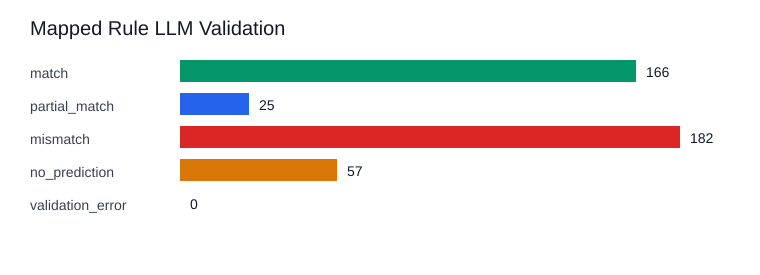

The data file committed next to this chart (first rows):
SID, Existing Technique, LLM Prediction, Agreement, Confidence, Reason, Model
213, T1014 - Rootkit, T1014 - Rootkit, match, 0.8, Rule detects Linux rootkit attempt via s…, nvidia/nemotron-3-ultra-550b-a55b
214, T1014 - Rootkit, T1014 - Rootkit, match, 0.8, Rule detects Linux rootkit attempt via s…, nvidia/nemotron-3-ultra-550b-a55b
215, T1014 - Rootkit, T1014 - Rootkit, match, 0.8, Rule detects Linux rootkit attempt via s…, nvidia/nemotron-3-ultra-550b-a55b
216, T1014 - Rootkit, T1014 - Rootkit, match, 0.8, Rule detects Satori rootkit attempt, a k…, nvidia/nemotron-3-ultra-550b-a55b
233, T1078 - Valid Accounts, T1078.001 - Default Accounts, mismatch, 0.7, Rule detects Trin00 default startup pass…, nvidia/nemotron-3-ultra-550b-a55b
234, T1078 - Valid Accounts, T1078.001 - Default Accounts, mismatch, 0.7, Rule detects Trin00 default password 'gO…, nvidia/nemotron-3-ultra-550b-a55b
235, T1078 - Valid Accounts, T1078.001 - Default Accounts, mismatch, 0.7, Rule detects Trin00 default mdie passwor…, nvidia/nemotron-3-ultra-550b-a55b
237, T1078 - Valid Accounts, T1078.001 - Default Accounts, mismatch, 0.7, Rule detects Trin00 master to daemon def…, nvidia/nemotron-3-ultra-550b-a55b
613, T1018 - Remote System Discovery|T1040 - …, , no_prediction, 0.0, Insufficient evidence: rule has no conte…, nvidia/nemotron-3-ultra-550b-a55b
616, T1018 - Remote System Discovery|T1040 - …, T1046 - Network Service Discovery, partial_match, 0.7, Rule detects ident version request, a fo…, nvidia/nemotron-3-ultra-550b-a55b
619, T1018 - Remote System Discovery|T1040 - …, T1595.002 - Vulnerability Scanning, mismatch, 0.6, Rule detects CyberCop OS probe, a vulner…, nvidia/nemotron-3-ultra-550b-a55b
622, T1018 - Remote System Discovery|T1040 - …, T1595.001 - Scanning IP Blocks, mismatch, 0.6, Rule detects ipEye SYN scan, a network s…, nvidia/nemotron-3-ultra-550b-a55b
626, T1018 - Remote System Discovery|T1040 - …, T1595.002 - Vulnerability Scanning, mismatch, 0.7, Rule detects CyberCop OS PA12 attempt wi…, nvidia/nemotron-3-ultra-550b-a55b
627, T1018 - Remote System Discovery|T1040 - …, T1595.002 - Vulnerability Scanning, mismatch, 0.7, Rule detects CyberCop OS SFU12 probe wit…, nvidia/nemotron-3-ultra-550b-a55b
630, T1018 - Remote System Discovery|T1040 - …, T1595.001 - Scanning IP Blocks, mismatch, 0.6, Rule detects synscan portscan, a network…, nvidia/nemotron-3-ultra-550b-a55b
634, T1018 - Remote System Discovery|T1040 - …, T1518.002 - Backup Software Discovery, mismatch, 0.8, Rule detects Amanda backup software clie…, nvidia/nemotron-3-ultra-550b-a55b
635, T1018 - Remote System Discovery|T1040 - …, T1046 - Network Service Discovery, partial_match, 0.6, Rule detects XTACACS logout packet, a ne…, nvidia/nemotron-3-ultra-550b-a55b
636, T1018 - Remote System Discovery|T1040 - …, T1595.002 - Vulnerability Scanning, mismatch, 0.6, Rule detects CyberCop UDP bomb, a vulner…, nvidia/nemotron-3-ultra-550b-a55b
637, T1018 - Remote System Discovery|T1040 - …, T1595.002 - Vulnerability Scanning, mismatch, 0.7, Rule detects Webtrends Scanner UDP probe…, nvidia/nemotron-3-ultra-550b-a55b
809, T1065 - Uncommonly Used Port, T1190 - Exploit Public-Facing Applicatio…, mismatch, 0.9, Rule detects arbitrary command execution…, nvidia/nemotron-3-ultra-550b-a55b
987, T1105 - Ingress Tool Transfer, T1083 - File and Directory Discovery, mismatch, 0.6, Rule detects .htr file download request,…, nvidia/nemotron-3-ultra-550b-a55b
1090, T1100 - Web Shell, T1505.003 - Web Shell, mismatch, 0.9, Rule detects Allaire Pro web shell attem…, nvidia/nemotron-3-ultra-550b-a55b
1100, T1018 - Remote System Discovery|T1040 - …, T1595.001 - Scanning IP Blocks, mismatch, 0.7, Rule detects L3retriever HTTP probe with…, nvidia/nemotron-3-ultra-550b-a55b
1101, T1018 - Remote System Discovery|T1040 - …, T1595.001 - Scanning IP Blocks, mismatch, 0.7, Rule detects Webtrends HTTP probe with s…, nvidia/nemotron-3-ultra-550b-a55b
1122, T1087 - Account Discovery, T1003.008 - /etc/passwd and /etc/shadow, mismatch, 0.9, Rule detects /etc/passwd file access att…, nvidia/nemotron-3-ultra-550b-a55b
1129, T1170 - Mshta, T1590.004 - Network Topology, mismatch, 0.6, Access to .htaccess files reveals web se…, nvidia/nemotron-3-ultra-550b-a55b
1133, T1018 - Remote System Discovery|T1040 - …, T1595.002 - Vulnerability Scanning, mismatch, 0.7, The CyberCop OS probe is a vulnerability…, nvidia/nemotron-3-ultra-550b-a55b
1284, T1105 - Ingress Tool Transfer, , no_prediction, 0.0, A download attempt for readme.eml lacks …, nvidia/nemotron-3-ultra-550b-a55b
1434, T1139 - Bash History, T1552.003 - Shell History, mismatch, 0.9, Accessing .bash_history directly targets…, nvidia/nemotron-3-ultra-550b-a55b
1437, T1105 - Ingress Tool Transfer, , no_prediction, 0.0, The rule only matches a generic Content-…, nvidia/nemotron-3-ultra-550b-a55b
1638, T1018 - Remote System Discovery|T1040 - …, T1046 - Network Service Discovery, partial_match, 0.8, SSH version mapping is a classic network…, nvidia/nemotron-3-ultra-550b-a55b
1639, T1105 - Ingress Tool Transfer, T1048.003 - Exfiltration Over Unencrypte…, mismatch, 0.4, IRC DCC file transfers can be used for e…, nvidia/nemotron-3-ultra-550b-a55b
1817, T1078 - Valid Accounts, T1078.001 - Default Accounts, mismatch, 0.9, The rule targets a default login attempt…, nvidia/nemotron-3-ultra-550b-a55b
1846, T1105 - Ingress Tool Transfer, T1105 - Ingress Tool Transfer, match, 0.5, Downloading a VNC viewer Java applet cou…, nvidia/nemotron-3-ultra-550b-a55b
1859, T1078 - Valid Accounts, T1078.001 - Default Accounts, mismatch, 0.9, The rule detects a default password logi…, nvidia/nemotron-3-ultra-550b-a55b
1860, T1078 - Valid Accounts, T1078.001 - Default Accounts, mismatch, 0.9, The rule matches an authorization header…, nvidia/nemotron-3-ultra-550b-a55b
1861, T1078 - Valid Accounts, T1078.001 - Default Accounts, mismatch, 0.9, The base64-encoded string 'admin:admin' …, nvidia/nemotron-3-ultra-550b-a55b
1917, T1018 - Remote System Discovery|T1040 - …, T1046 - Network Service Discovery, partial_match, 0.8, UPnP M-SEARCH discovery requests are use…, nvidia/nemotron-3-ultra-550b-a55b
1986, T1105 - Ingress Tool Transfer, T1048.003 - Exfiltration Over Unencrypte…, mismatch, 0.3, MSN file transfer requests could be used…, nvidia/nemotron-3-ultra-550b-a55b
1988, T1105 - Ingress Tool Transfer, T1048.003 - Exfiltration Over Unencrypte…, mismatch, 0.3, Accepted MSN file transfers may indicate…, nvidia/nemotron-3-ultra-550b-a55b
1989, T1105 - Ingress Tool Transfer, T1048.003 - Exfiltration Over Unencrypte…, mismatch, 0.3, Rejected MSN file transfers still indica…, nvidia/nemotron-3-ultra-550b-a55b
2041, T1018 - Remote System Discovery|T1040 - …, , no_prediction, 0.0, A failed XTACACS login response alone do…, nvidia/nemotron-3-ultra-550b-a55b
2043, T1018 - Remote System Discovery|T1040 - …, , no_prediction, 0.0, An ISAKMP login failure response is insu…, nvidia/nemotron-3-ultra-550b-a55b
2065, T1105 - Ingress Tool Transfer, T1190 - Exploit Public-Facing Applicatio…, mismatch, 0.4, Attempting to download Lotus Notes .csp …, nvidia/nemotron-3-ultra-550b-a55b
2066, T1105 - Ingress Tool Transfer, T1190 - Exploit Public-Facing Applicatio…, mismatch, 0.4, Attempting to download .pl script source…, nvidia/nemotron-3-ultra-550b-a55b
2067, T1105 - Ingress Tool Transfer, T1190 - Exploit Public-Facing Applicatio…, mismatch, 0.4, Requesting .exe script source from Lotus…, nvidia/nemotron-3-ultra-550b-a55b
2145, T1078 - Valid Accounts, T1078.001 - Default Accounts, mismatch, 0.9, The rule explicitly matches a default pa…, nvidia/nemotron-3-ultra-550b-a55b
2146, T1078 - Valid Accounts, T1078.001 - Default Accounts, mismatch, 0.9, The rule matches a default password '123…, nvidia/nemotron-3-ultra-550b-a55b
2176, T1060 - Registry Run Keys / Startup Fold…, T1021.002 - SMB/Windows Admin Shares, mismatch, 0.6, Accessing the Windows Startup folder via…, nvidia/nemotron-3-ultra-550b-a55b
2177, T1060 - Registry Run Keys / Startup Fold…, T1021.002 - SMB/Windows Admin Shares, mismatch, 0.6, Unicode-encoded SMB access to the Startu…, nvidia/nemotron-3-ultra-550b-a55b
2201, T1105 - Ingress Tool Transfer, , no_prediction, 0.0, Rule only detects access to a specific C…, nvidia/nemotron-3-ultra-550b-a55b
2230, T1078 - Valid Accounts, T1078.001 - Default Accounts, mismatch, 0.95, Detects default credential login attempt…, nvidia/nemotron-3-ultra-550b-a55b
2273, T1110 - Brute Force, T1110.001 - Password Guessing, mismatch, 0.9, Detects IMAP LOGIN brute force attempts,…, nvidia/nemotron-3-ultra-550b-a55b
2274, T1110 - Brute Force, T1110.001 - Password Guessing, mismatch, 0.9, Detects POP USER brute force attempts, i…, nvidia/nemotron-3-ultra-550b-a55b
2275, T1110 - Brute Force, T1110.001 - Password Guessing, mismatch, 0.9, Detects failed AUTH LOGON attempts ("Aut…, nvidia/nemotron-3-ultra-550b-a55b
2334, T1078 - Valid Accounts, T1078.001 - Default Accounts, mismatch, 0.95, Detects default account login attempt (U…, nvidia/nemotron-3-ultra-550b-a55b
2406, T1078 - Valid Accounts, T1078.001 - Default Accounts, mismatch, 0.95, Detects default admin account attempt (T…, nvidia/nemotron-3-ultra-550b-a55b
2412, T1105 - Ingress Tool Transfer, T1189 - Drive-by Compromise, mismatch, 0.8, Detects successful cross-site scripting …, nvidia/nemotron-3-ultra-550b-a55b
2419, T1105 - Ingress Tool Transfer, , no_prediction, 0.0, Only identifies RealPlayer .ram playlist…, nvidia/nemotron-3-ultra-550b-a55b
2420, T1105 - Ingress Tool Transfer, , no_prediction, 0.0, Only identifies RealPlayer .rmp playlist…, nvidia/nemotron-3-ultra-550b-a55b
... 370 more rows
